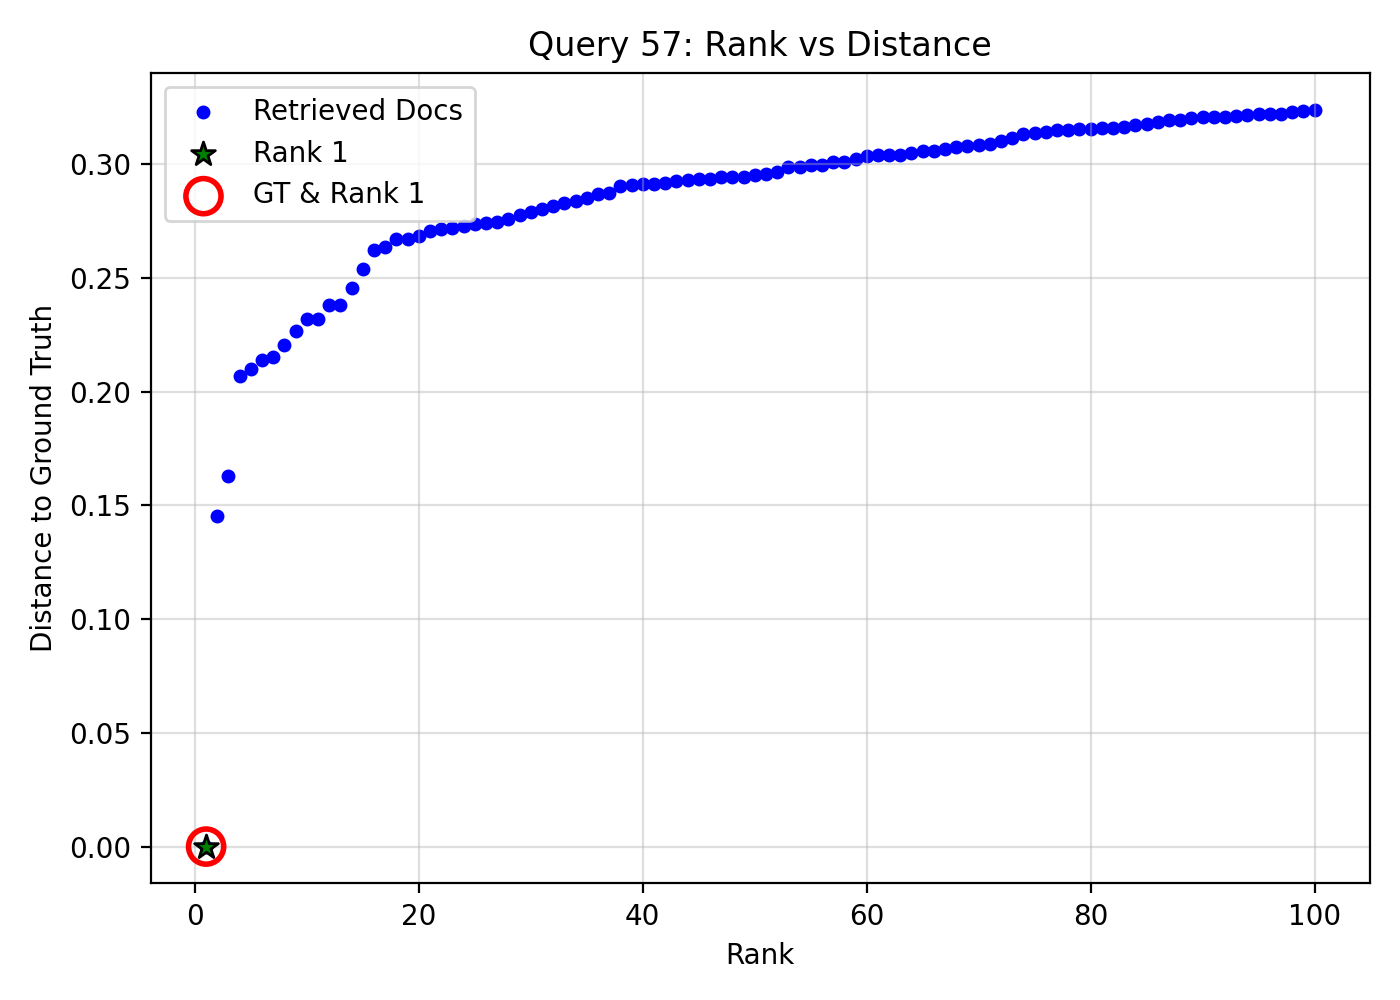

Source data for this figure (header and first rows):
query_idx, query_gt_id, doc_id, rank, distance, is_gt, is_rank_1
57, 23177368, 1ae296e3-0e44-49af-85bb-96433990f24a, 1, 0.0, 1, 1
57, 23177368, e6dfe03e-7f99-425e-baa8-0afd84df667d, 2, 0.1453, 0, 0
57, 23177368, da91e52a-8f92-4170-91b5-9dba1eea4082, 3, 0.1627, 0, 0
57, 23177368, aa4cfa6a-82db-4270-ad82-095345d35acb, 4, 0.2069, 0, 0
57, 23177368, 0680436a-5678-4059-ab41-416b57ae0c47, 5, 0.2101, 0, 0
57, 23177368, 0f3c75fd-f389-464a-8abd-06c59ef643fe, 6, 0.214, 0, 0
57, 23177368, 9a46b7ee-7ade-469d-932b-56df9ab76089, 7, 0.215, 0, 0
57, 23177368, b7f13231-668d-4587-a16f-8f0563d1994c, 8, 0.2203, 0, 0
57, 23177368, 64912718-2609-469d-9ca8-d9621b5854d3, 9, 0.2267, 0, 0
57, 23177368, d3c7e7ed-ef50-4b03-97ae-e4f8eed182ca, 10, 0.2318, 0, 0
57, 23177368, 6c5b845d-6ae5-4b0b-abae-88f6bcc1cd99, 11, 0.2318, 0, 0
57, 23177368, 1a0279ba-20fb-460c-b43f-e92c4b3dc8ca, 12, 0.2382, 0, 0
57, 23177368, 2494c8b0-d181-49d5-b2d9-514b82488c4c, 13, 0.2383, 0, 0
57, 23177368, 4a9031c7-3d46-4090-9f80-4f2f8a5f6243, 14, 0.2453, 0, 0
57, 23177368, eff106e6-f20a-4d0d-9353-8b592866e48d, 15, 0.2541, 0, 0
57, 23177368, 3e53c634-c6b7-4fed-9853-1da0619d968e, 16, 0.2625, 0, 0
57, 23177368, 4e42da8f-a35c-447f-9285-4332e95ecf7a, 17, 0.2633, 0, 0
57, 23177368, cba15ea2-43e7-417f-8325-84c413409e32, 18, 0.2671, 0, 0
57, 23177368, cb2700cf-ef32-43aa-8230-604f827a148a, 19, 0.2672, 0, 0
57, 23177368, 62491e92-3a0e-465a-a182-f9440a7073e7, 20, 0.2683, 0, 0
57, 23177368, fd8c9345-870f-4074-a130-5173e07ad2c2, 21, 0.2705, 0, 0
57, 23177368, 469d11e5-0ead-42bc-aefb-1f2539821fb4, 22, 0.2715, 0, 0
57, 23177368, 505d3729-01f0-4692-a0c3-53bbcfbcfeb9, 23, 0.272, 0, 0
57, 23177368, 7b3b18b1-d54f-43d0-ae82-8f09ea69aa88, 24, 0.2727, 0, 0
57, 23177368, 74ac98a5-4c43-4c46-a4c5-7bfb723139fb, 25, 0.2735, 0, 0
57, 23177368, b54a8a90-f4f7-4040-a486-a2ef63ce85cc, 26, 0.2742, 0, 0
57, 23177368, 8fcbca7a-04de-40e6-8169-52090fae5394, 27, 0.2747, 0, 0
57, 23177368, 9cec2a10-b63f-418d-8388-a07f9a213ec6, 28, 0.2759, 0, 0
57, 23177368, 0ba38440-6913-482f-af1e-441f8762acfa, 29, 0.2775, 0, 0
57, 23177368, ca8f5286-5f3c-4f69-98ad-f53a56d9205e, 30, 0.2791, 0, 0
57, 23177368, ace0aa3c-6394-47f8-9f60-bbb736dfd82c, 31, 0.2801, 0, 0
57, 23177368, 84c39dfd-32c2-464b-a2c6-c3f6674c8294, 32, 0.2815, 0, 0
57, 23177368, c8be156e-0084-4888-85de-4025a0a0539b, 33, 0.2828, 0, 0
57, 23177368, 2a0f8325-821e-4b47-be5f-72c1d7cd8305, 34, 0.2838, 0, 0
57, 23177368, 0f18bec7-6a47-4a94-9a20-d02811f3437d, 35, 0.2852, 0, 0
57, 23177368, 354d530a-f90c-4be9-8535-46ab76c2db84, 36, 0.2869, 0, 0
57, 23177368, 2d15c16a-73b4-4ebb-a51c-fa00606ccedf, 37, 0.2873, 0, 0
57, 23177368, c32c7676-5ed3-4ec4-b788-4938768ba9b5, 38, 0.2902, 0, 0
57, 23177368, 797244a0-4977-4f61-addc-05d0b35a262b, 39, 0.291, 0, 0
57, 23177368, 492977bb-05d7-434c-bea7-e6d85796ee88, 40, 0.2911, 0, 0
57, 23177368, d2cb96cb-68fa-416d-b5c3-75701d801c39, 41, 0.2911, 0, 0
57, 23177368, a054cbae-3027-459e-8002-f813e8c196fe, 42, 0.2919, 0, 0
57, 23177368, 3b17a388-cbd4-43b2-8c63-45460333aa56, 43, 0.2925, 0, 0
57, 23177368, cd2c3b92-7c2b-4ac2-bf8c-873509373b18, 44, 0.2932, 0, 0
57, 23177368, d52da59a-b205-46d5-8cb8-51f9a3ea39fa, 45, 0.2935, 0, 0
57, 23177368, 2594918d-0423-426c-8f31-a50e5849c380, 46, 0.2936, 0, 0
57, 23177368, 38dbb4d2-96ef-4182-b0cf-c391a332bb4a, 47, 0.2943, 0, 0
57, 23177368, 4810a17e-ab16-4a33-83aa-ec6a346d2f28, 48, 0.2943, 0, 0
57, 23177368, 308a0d38-9935-4557-895c-057286832e47, 49, 0.2944, 0, 0
57, 23177368, 935d9885-ca95-458d-bcc2-082f937bed1b, 50, 0.2953, 0, 0
57, 23177368, 9d270566-6a03-496f-a35f-c1b2ff12b54c, 51, 0.2958, 0, 0
57, 23177368, ba639798-6790-481d-a65a-7e23470f6015, 52, 0.2967, 0, 0
57, 23177368, df827ac6-456b-47d6-9cc1-84eed3b35e0a, 53, 0.2988, 0, 0
57, 23177368, 1cd74fa7-5719-4cce-92a4-b986a14243e6, 54, 0.2988, 0, 0
57, 23177368, dd5227e9-96f6-4982-9d29-62ef83fc7544, 55, 0.2997, 0, 0
57, 23177368, efb1f5fa-ebb5-4c75-bd67-9cc62c4b994a, 56, 0.2997, 0, 0
57, 23177368, 269c63da-6b0e-4ef1-940c-933ecc514d60, 57, 0.3007, 0, 0
57, 23177368, 8c0089a1-99c1-4ce0-87fd-3aa2d1f122a2, 58, 0.3009, 0, 0
57, 23177368, 99bde460-6563-4138-8439-ea13e84d0865, 59, 0.3024, 0, 0
57, 23177368, 0475a624-fe45-4f72-8cce-fb68dda51cc6, 60, 0.3037, 0, 0
... 40 more rows
